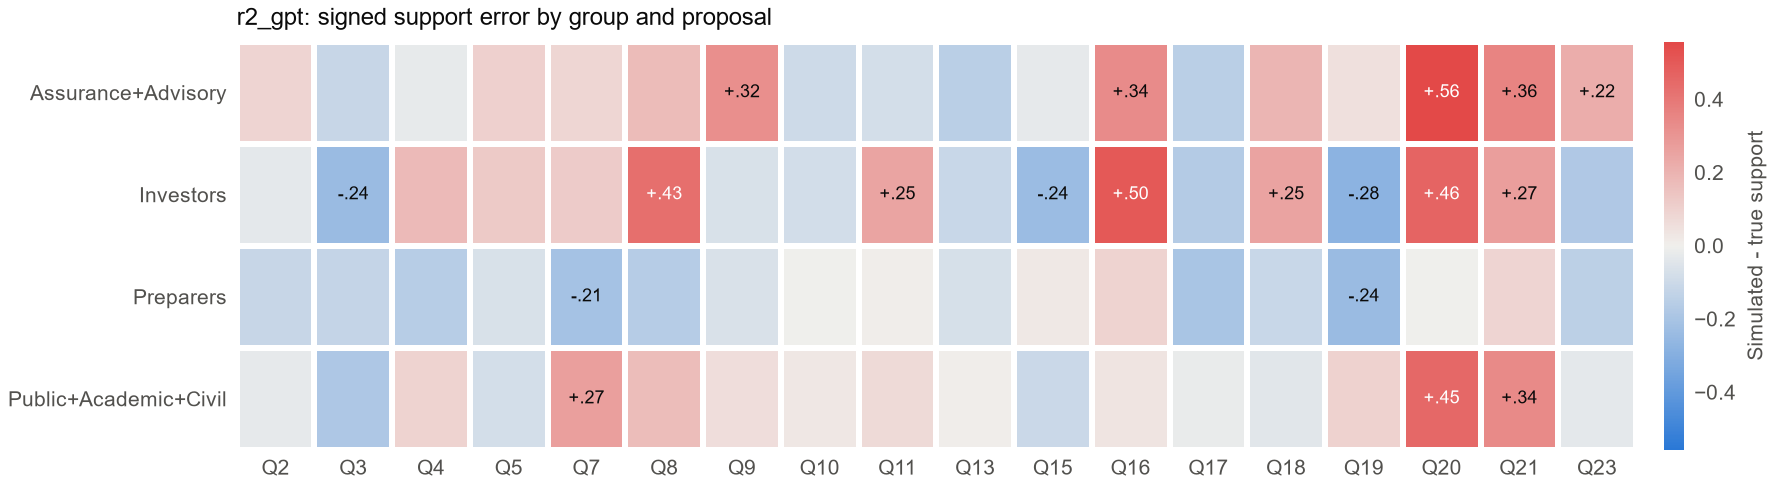

The file beside this chart, header and first rows:
group, decision, bias, n_cells, simulator
Assurance+Advisory, 2, 0.09133, 15, r2_gpt
Investors, 2, -0.03058, 13, r2_gpt
Preparers, 2, -0.116, 20, r2_gpt
Public+Academic+Civil, 2, -0.03019, 13, r2_gpt
Assurance+Advisory, 3, -0.1169, 17, r2_gpt
Investors, 3, -0.2436, 11, r2_gpt
Preparers, 3, -0.123, 24, r2_gpt
Public+Academic+Civil, 3, -0.1831, 18, r2_gpt
Assurance+Advisory, 4, -0.02219, 16, r2_gpt
Investors, 4, 0.1777, 11, r2_gpt
Preparers, 4, -0.1587, 21, r2_gpt
Public+Academic+Civil, 4, 0.09159, 11, r2_gpt
Assurance+Advisory, 5, 0.1009, 17, r2_gpt
Investors, 5, 0.1246, 12, r2_gpt
Preparers, 5, -0.06594, 24, r2_gpt
Public+Academic+Civil, 5, -0.08231, 13, r2_gpt
Assurance+Advisory, 7, 0.08538, 13, r2_gpt
Investors, 7, 0.1204, 7, r2_gpt
Preparers, 7, -0.2105, 28, r2_gpt
Public+Academic+Civil, 7, 0.2661, 14, r2_gpt
Assurance+Advisory, 8, 0.1734, 12, r2_gpt
Investors, 8, 0.4311, 9, r2_gpt
Preparers, 8, -0.1613, 21, r2_gpt
Public+Academic+Civil, 8, 0.1672, 10, r2_gpt
Assurance+Advisory, 9, 0.318, 16, r2_gpt
Investors, 9, -0.06893, 7, r2_gpt
Preparers, 9, -0.06402, 23, r2_gpt
Public+Academic+Civil, 9, 0.05708, 12, r2_gpt
Assurance+Advisory, 10, -0.096, 15, r2_gpt
Investors, 10, -0.08325, 10, r2_gpt
Preparers, 10, -0.003359, 32, r2_gpt
Public+Academic+Civil, 10, 0.02778, 18, r2_gpt
Assurance+Advisory, 11, -0.08109, 16, r2_gpt
Investors, 11, 0.2486, 11, r2_gpt
Preparers, 11, 0.006034, 29, r2_gpt
Public+Academic+Civil, 11, 0.07404, 18, r2_gpt
Assurance+Advisory, 13, -0.1486, 27, r2_gpt
Investors, 13, -0.1104, 20, r2_gpt
Preparers, 13, -0.07371, 33, r2_gpt
Public+Academic+Civil, 13, 0.006894, 33, r2_gpt
Assurance+Advisory, 15, -0.02661, 14, r2_gpt
Investors, 15, -0.2369, 8, r2_gpt
Preparers, 15, 0.02236, 18, r2_gpt
Public+Academic+Civil, 15, -0.1082, 15, r2_gpt
Assurance+Advisory, 16, 0.3354, 14, r2_gpt
Investors, 16, 0.5009, 8, r2_gpt
Preparers, 16, 0.09481, 27, r2_gpt
Public+Academic+Civil, 16, 0.03516, 16, r2_gpt
Assurance+Advisory, 17, -0.1487, 13, r2_gpt
Investors, 17, -0.1668, 7, r2_gpt
Preparers, 17, -0.1989, 20, r2_gpt
Public+Academic+Civil, 17, -0.01882, 17, r2_gpt
Assurance+Advisory, 18, 0.192, 16, r2_gpt
Investors, 18, 0.2535, 10, r2_gpt
Preparers, 18, -0.1102, 30, r2_gpt
Public+Academic+Civil, 18, -0.04333, 18, r2_gpt
Assurance+Advisory, 19, 0.04804, 14, r2_gpt
Investors, 19, -0.2818, 10, r2_gpt
Preparers, 19, -0.2417, 28, r2_gpt
Public+Academic+Civil, 19, 0.09829, 19, r2_gpt
... 12 more rows
